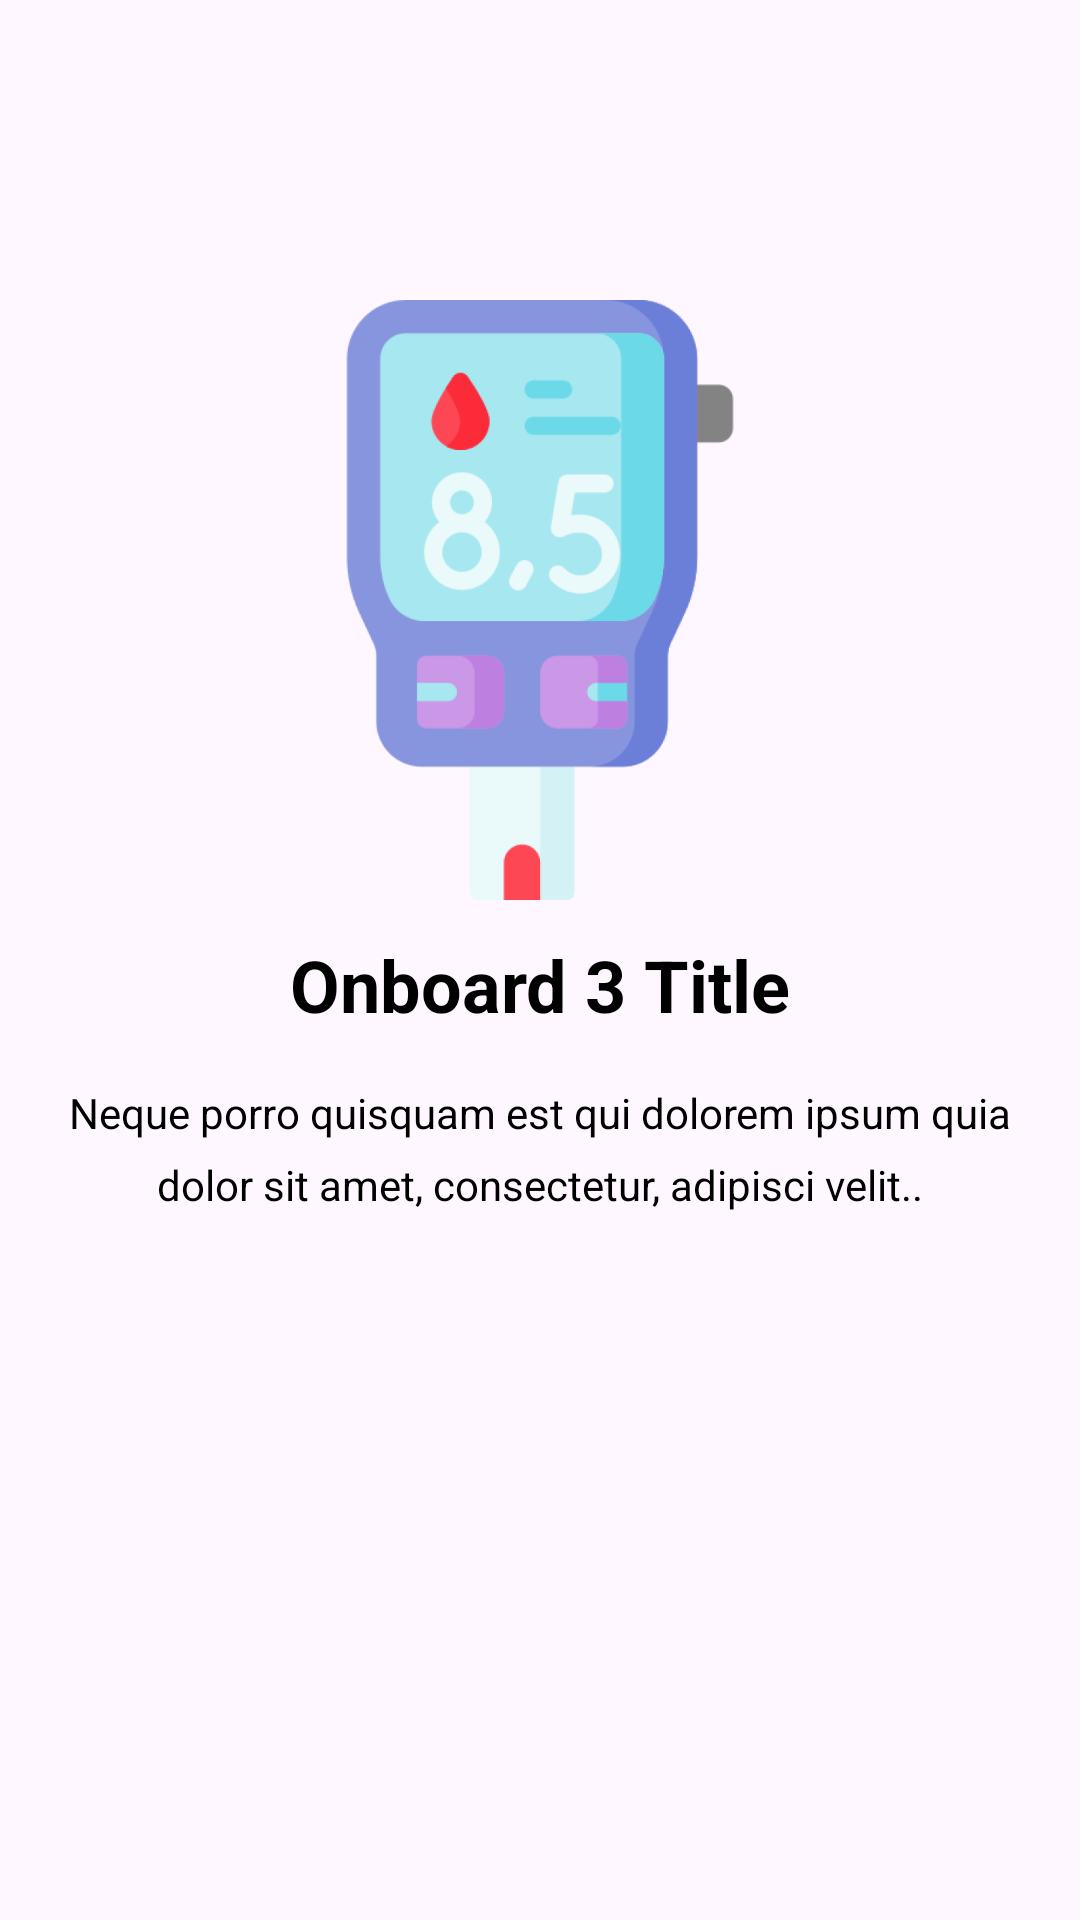

Layout XML and referenced resources for this Android screen:
<!-- AndroidManifest.xml: application theme Theme.AperoSGFirstOpen -->
<!-- res/layout/layout_onboard_3.xml -->
<?xml version="1.0" encoding="utf-8"?>
<LinearLayout xmlns:android="http://schemas.android.com/apk/res/android"
    android:layout_width="match_parent"
    android:layout_height="wrap_content"
    android:orientation="vertical">

    <ImageView
        android:id="@+id/elementPhoto"
        android:layout_width="200dp"
        android:layout_height="200dp"
        android:layout_gravity="center"
        android:layout_marginTop="100dp"
        android:src="@drawable/img_onboarding_3" />

    <TextView
        android:id="@+id/elementTitle"
        android:layout_width="match_parent"
        android:layout_height="wrap_content"
        android:layout_marginHorizontal="20dp"
        android:layout_marginVertical="12dp"
        android:gravity="center"
        android:text="Onboard 3 Title"
        android:textColor="@color/black"
        android:textSize="24sp"
        android:textStyle="bold" />

    <TextView
        android:id="@+id/elementContent"
        android:layout_width="match_parent"
        android:layout_height="wrap_content"
        android:layout_marginHorizontal="20dp"
        android:layout_marginVertical="5dp"
        android:gravity="center"
        android:lineHeight="24sp"
        android:text="Neque porro quisquam est qui dolorem ipsum quia dolor sit amet, consectetur, adipisci velit.."
        android:textAlignment="inherit"
        android:textColor="@color/black"
        android:textSize="14sp" />
</LinearLayout>
<!-- resources referenced by this layout -->
<resources>
  <color name="black">#FF000000</color>
  <!-- drawable img_onboarding_3: png bitmap (drawable, 44876 bytes) -->
  <style name="Theme.AperoSGFirstOpen" parent="Base.Theme.AperoSGFirstOpen" />
  <style name="Base.Theme.AperoSGFirstOpen" parent="Theme.Material3.DayNight.NoActionBar">
          
          
      </style>
</resources>
